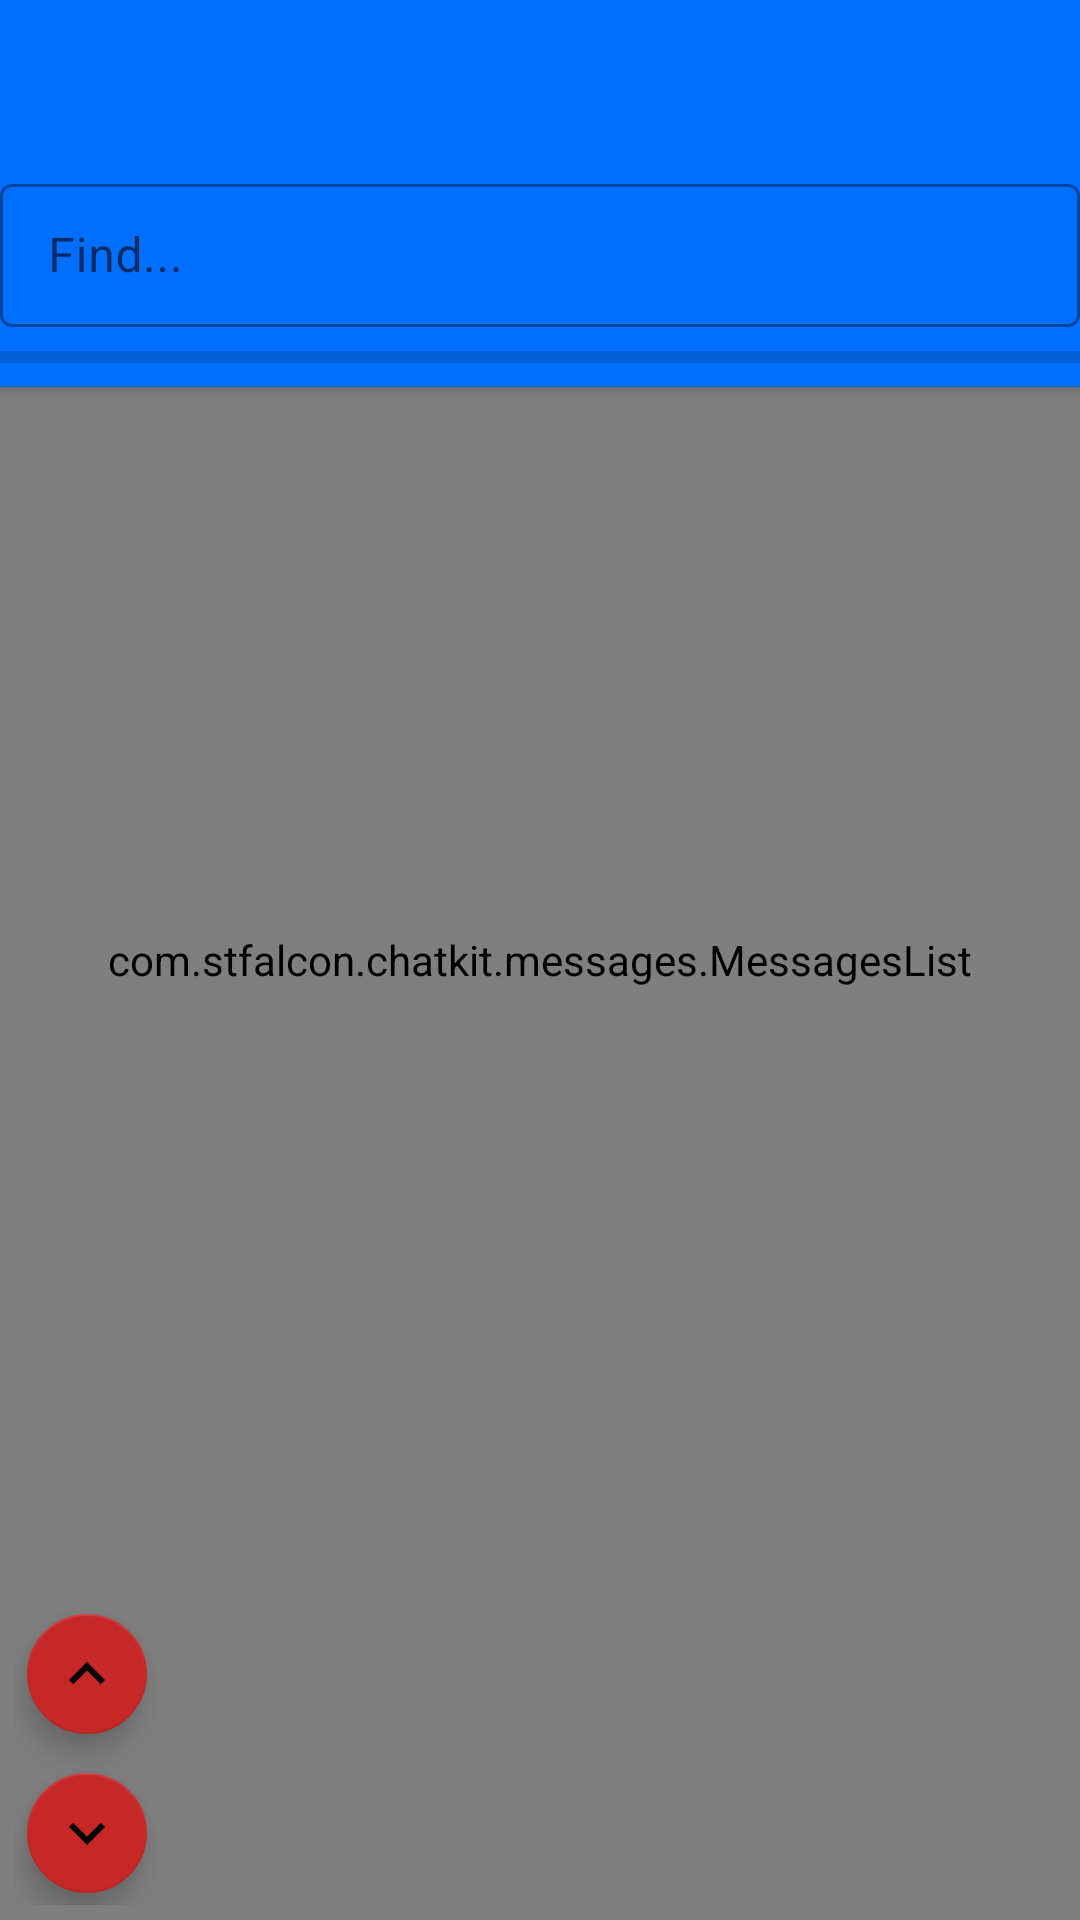

Layout XML and referenced resources for this Android screen:
<!-- AndroidManifest.xml: activity theme AppTheme.NoActionBar -->
<!-- res/layout/activity_main.xml -->
<?xml version="1.0" encoding="utf-8"?>
<androidx.coordinatorlayout.widget.CoordinatorLayout xmlns:android="http://schemas.android.com/apk/res/android"
    xmlns:app="http://schemas.android.com/apk/res-auto"
    xmlns:tools="http://schemas.android.com/tools"
    android:layout_width="match_parent"
    android:layout_height="match_parent"
    tools:context=".MainActivity">

    <com.google.android.material.appbar.AppBarLayout
        android:id="@+id/appBar"
        android:layout_width="match_parent"
        android:layout_height="wrap_content">

        <androidx.appcompat.widget.Toolbar
            android:id="@+id/toolbar"
            android:layout_width="match_parent"
            android:layout_height="?attr/actionBarSize"
            android:theme="@style/AppTheme.AppBarOverlay"
            app:layout_scrollFlags="scroll|snap|enterAlways"
            app:popupTheme="@style/AppTheme.PopupOverlay" />

        <com.google.android.material.textfield.TextInputLayout
            android:id="@+id/query"
            style="@style/Widget.MaterialComponents.TextInputLayout.OutlinedBox.Dense"
            android:layout_width="match_parent"
            android:layout_height="wrap_content"
            android:hint="Find..."
            android:visibility="visible"
            app:endIconMode="clear_text"
            app:layout_scrollFlags="scroll|snap|enterAlways">

            <com.google.android.material.textfield.TextInputEditText
                android:id="@+id/queryText"
                android:layout_width="match_parent"
                android:layout_height="wrap_content"
                android:imeOptions="actionDone"
                android:inputType="text"
                android:maxLines="1" />

        </com.google.android.material.textfield.TextInputLayout>

        <LinearLayout
            android:id="@+id/progressBarHolder"
            android:layout_width="match_parent"
            android:layout_height="20dp"
            android:orientation="horizontal"
            app:layout_scrollFlags="scroll|snap|enterAlways">

            <ProgressBar
                android:id="@+id/progressBar"
                style="?android:attr/progressBarStyleHorizontal"
                android:layout_width="match_parent"
                android:layout_height="wrap_content"
                android:layout_gravity="center_vertical"
                android:indeterminate="false" />

            <TextView
                android:id="@+id/progressText"
                android:layout_width="wrap_content"
                android:layout_height="match_parent"
                android:layout_gravity="center_vertical|right"
                android:text="OO/OOO" />
        </LinearLayout>

    </com.google.android.material.appbar.AppBarLayout>

    <RelativeLayout
        android:id="@+id/contents"
        android:layout_width="match_parent"
        android:layout_height="match_parent">

        <com.stfalcon.chatkit.messages.MessagesList
            android:id="@+id/messagesListView"
            style="@style/MessagesListView"
            android:layout_width="match_parent"
            android:layout_height="match_parent"
            android:layout_weight="1" />

    </RelativeLayout>

    <RelativeLayout
        android:layout_width="wrap_content"
        android:layout_height="match_parent"
        android:layout_gravity="start|bottom"
        android:layout_margin="@dimen/fab_margin">

        <com.google.android.material.floatingactionbutton.FloatingActionButton
            android:id="@+id/fab_up"
            android:layout_width="wrap_content"
            android:layout_height="wrap_content"
            android:layout_above="@+id/fab_down"
            android:layout_alignParentStart="true"
            android:layout_gravity="start|bottom"
            android:layout_marginBottom="@dimen/fab_margin"
            android:alpha="128"
            android:src="@drawable/keyboard_arrow_up"
            app:fabSize="mini" />

        <com.google.android.material.floatingactionbutton.FloatingActionButton
            android:id="@+id/fab_down"
            android:layout_width="wrap_content"
            android:layout_height="wrap_content"
            android:layout_alignStart="@+id/fab_up"
            android:layout_alignParentBottom="true"
            android:layout_gravity="start|bottom"
            android:alpha="128"
            android:src="@drawable/keyboard_arrow_down"
            app:fabSize="mini" />
    </RelativeLayout>


</androidx.coordinatorlayout.widget.CoordinatorLayout>
<!-- resources referenced by this layout -->
<resources>
  <dimen name="fab_margin">5dp</dimen>
  <!-- drawable keyboard_arrow_down (drawable) -->
  <vector xmlns:android="http://schemas.android.com/apk/res/android"
      android:width="24dp"
      android:height="24dp"
      android:viewportWidth="24"
      android:viewportHeight="24">
      <path
          android:fillColor="#FFFFFFFF"
          android:pathData="M7.41,8.59L12,13.17l4.59,-4.58L18,10l-6,6 -6,-6 1.41,-1.41z" />
  </vector>
  <!-- drawable keyboard_arrow_up (drawable) -->
  <vector xmlns:android="http://schemas.android.com/apk/res/android"
      android:width="24dp"
      android:height="24dp"
      android:viewportWidth="24"
      android:viewportHeight="24">
      <path
          android:fillColor="#FFFFFFFF"
          android:pathData="M7.41,15.41L12,10.83l4.59,4.58L18,14l-6,-6 -6,6z" />
  </vector>
  <style name="AppTheme.AppBarOverlay" parent="ThemeOverlay.AppCompat.Dark.ActionBar" />
  <style name="AppTheme.PopupOverlay" parent="ThemeOverlay.AppCompat.Light" />
  <style name="MessagesListView">
          <item name="incomingBubblePaddingTop">@dimen/text_padding</item>
          <item name="incomingBubblePaddingBottom">@dimen/text_padding</item>
          <item name="incomingTextColor">@android:color/primary_text_dark</item>
          <item name="incomingDefaultBubbleColor">#ff666666</item>
          <item name="outcomingBubblePaddingTop">@dimen/text_padding</item>
          <item name="outcomingBubblePaddingBottom">@dimen/text_padding</item>
          <item name="outcomingTextColor">@android:color/primary_text_dark</item>
          <item name="outcomingDefaultBubbleColor">#ff333333</item>
      </style>
  <style name="AppTheme.NoActionBar">
          <item name="windowActionBar">false</item>
          <item name="windowNoTitle">true</item>
      </style>
  <dimen name="text_padding">10dp</dimen>
</resources>
